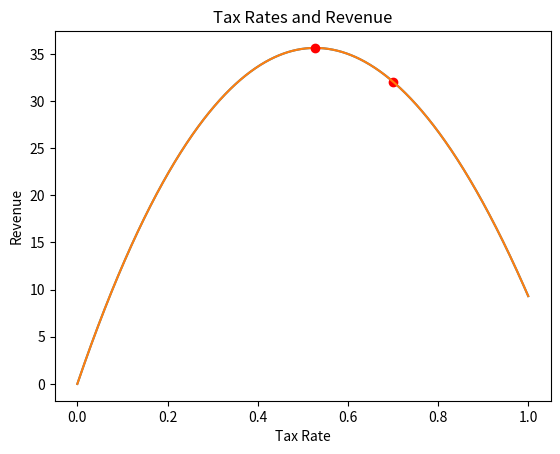

Write Python code to recreate this figure.
# [redacted]
# Implemented by - Swapnil Puri

import math
import matplotlib.pyplot as plt

# determines the revenue made based on a tax rate
def revenue(tax):
  return (100 * (math.log(tax + 1) - (tax - 0.2) ** 2 + 0.04))

# finds the slope of the tangent line of a point
def revenue_derivative(tax):
  return (100 * (1 / (tax + 1) - 2 * (tax - 0.2)))

# creates a graph that displays the relationship between tax rate and revenue
def tax_plot(tax):
  xs = [x / 1000 for x in range(1001)]
  ys = [revenue(x) for x in xs]
  plt.plot(xs, ys)
  plt.title('Tax Rates and Revenue')
  plt.xlabel('Tax Rate')
  plt.ylabel('Revenue')
  plt.plot(tax, revenue(tax), 'ro')
  plt.show()

# determines the tax rate that results in the most revenue
def max_revenue(step_size, threshold, maximum_iterations, iterations, current_rate):
  keep_going = True
  while(keep_going):

    # move the current_rate closer to maximum rate by adding the product of a specific step size and the derivative at the current point
    rate_change = step_size * revenue_derivative(current_rate)
    current_rate += rate_change

    # stop if the absolute value of the rate of change is within the threshold
    if(abs(rate_change) < threshold):
      keep_going = False

    # stop if the number of times the while loop has run is greater than the maximum number allowed
    if(iterations >= maximum_iterations):
      keep_going = False

    iterations += 1

  return current_rate

def main():
  # plotting the revenue function
  current_rate = 0.7
  tax_plot(current_rate)
  print("Revenue derivative before maximizing:", revenue_derivative(current_rate))

  # defining the variables for the max_revenue function
  step_size = 0.001
  threshold = 0.0001
  maximum_iterations = 100000
  iterations = 0

  # calling the max_revenue function
  max_rate = max_revenue(step_size, threshold, maximum_iterations, iterations, current_rate)

  # plotting the revenue function after maximizing
  tax_plot(max_rate)

  # outputting the results
  print ("Revenue derivative after maximizing: ", revenue_derivative(max_rate))
  print ("Maximized tax rate: ", max_rate)
  print ("Maximized revenue: ", revenue(max_rate))

if __name__ == '__main__':
  main()